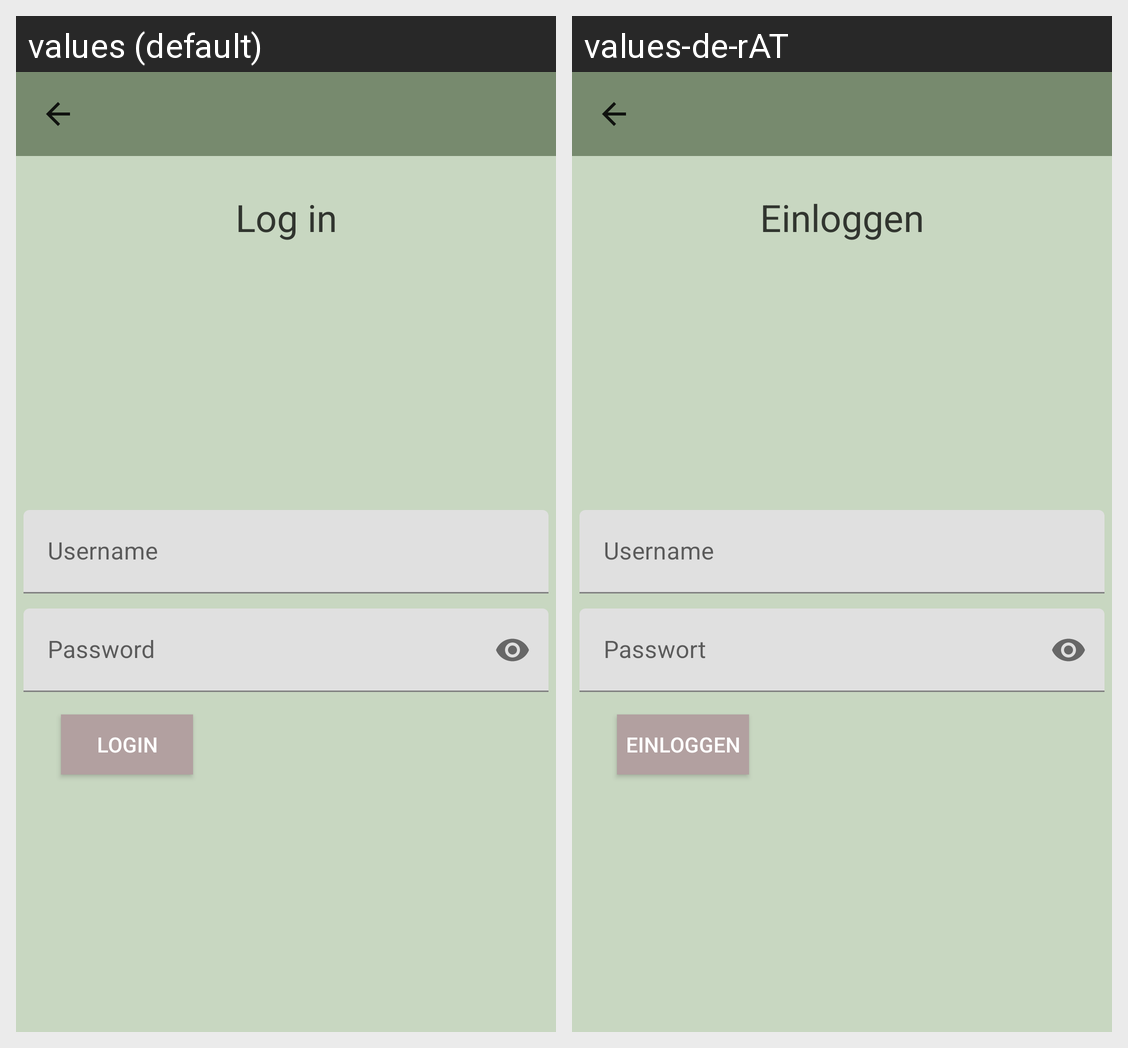

This grid shows one Android layout under two languages. Give, for every string resource on the screen, its name, the default text and each shown locale's text.
Android screen res/layout/activity_login.xml rendered under 2 locales, left to right: values (default), values-de-rAT. Device: Nexus 5 (rendered at 1080×1920; each locale shown at half size, 540×960, under a caption strip naming it); theme AppTheme1.
Strings drawn on this screen, with the default value and each locale's value (text and hints the layout hard-codes, and strings that could not be matched under every locale, appear in the picture but are not listed):

Log
  values: Log in
  values-de-rAT: Einloggen

Login
  values: Login
  values-de-rAT: Einloggen
